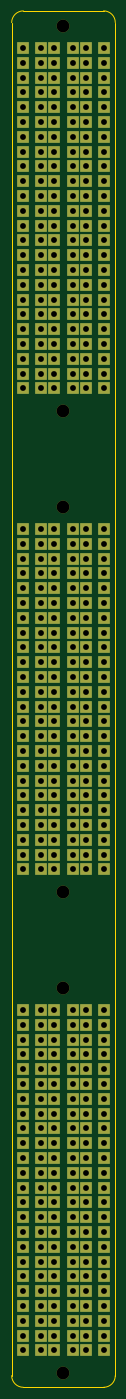
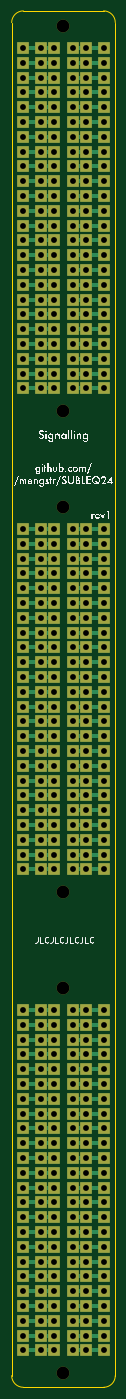
Circuit board: 11 layer files. Board 17.8 x 236.2 mm.
- bottom_copper: Signalling-B_Cu.gbl (19130 bytes)
- bottom_mask: Signalling-B_Mask.gbs (11848 bytes)
- paste: Signalling-B_Paste.gbp (489 bytes)
- bottom_silk: Signalling-B_Silkscreen.gbo (170532 bytes)
- outline: Signalling-Edge_Cuts.gko (1035 bytes)
- top_copper: Signalling-F_Cu.gtl (11664 bytes)
- top_mask: Signalling-F_Mask.gts (11848 bytes)
- paste: Signalling-F_Paste.gtp (489 bytes)
- top_silk: Signalling-F_Silkscreen.gto (11858 bytes)
- drill: Signalling-NPTH.drl (445 bytes)
- drill: Signalling-PTH.drl (7369 bytes)

=== bottom_copper: Signalling-B_Cu.gbl (19130 bytes, source omitted) ===
=== bottom_mask: Signalling-B_Mask.gbs (11848 bytes, source omitted) ===
=== paste: Signalling-B_Paste.gbp ===
G04 #@! TF.GenerationSoftware,KiCad,Pcbnew,7.0.7*
G04 #@! TF.CreationDate,2024-01-02T14:12:30+01:00*
G04 #@! TF.ProjectId,Signalling,5369676e-616c-46c6-996e-672e6b696361,rev?*
G04 #@! TF.SameCoordinates,Original*
G04 #@! TF.FileFunction,Paste,Bot*
G04 #@! TF.FilePolarity,Positive*
%FSLAX46Y46*%
G04 Gerber Fmt 4.6, Leading zero omitted, Abs format (unit mm)*
G04 Created by KiCad (PCBNEW 7.0.7) date 2024-01-02 14:12:30*
%MOMM*%
%LPD*%
G01*
G04 APERTURE LIST*
G04 APERTURE END LIST*
M02*

=== bottom_silk: Signalling-B_Silkscreen.gbo (170532 bytes, source omitted) ===
=== outline: Signalling-Edge_Cuts.gko ===
G04 #@! TF.GenerationSoftware,KiCad,Pcbnew,7.0.7*
G04 #@! TF.CreationDate,2024-01-02T14:12:31+01:00*
G04 #@! TF.ProjectId,Signalling,5369676e-616c-46c6-996e-672e6b696361,rev?*
G04 #@! TF.SameCoordinates,Original*
G04 #@! TF.FileFunction,Profile,NP*
%FSLAX46Y46*%
G04 Gerber Fmt 4.6, Leading zero omitted, Abs format (unit mm)*
G04 Created by KiCad (PCBNEW 7.0.7) date 2024-01-02 14:12:31*
%MOMM*%
%LPD*%
G01*
G04 APERTURE LIST*
G04 #@! TA.AperFunction,Profile*
%ADD10C,0.100000*%
G04 #@! TD*
G04 APERTURE END LIST*
D10*
X121285000Y-29940000D02*
X121285000Y-262160000D01*
X137065000Y-264160000D02*
G75*
G03*
X139065000Y-262160000I0J2000000D01*
G01*
X123285000Y-27940000D02*
G75*
G03*
X121285000Y-29940000I0J-2000000D01*
G01*
X139065000Y-262160000D02*
X139065000Y-29940000D01*
X139065000Y-29940000D02*
G75*
G03*
X137065000Y-27940000I-2000000J0D01*
G01*
X121285000Y-262160000D02*
G75*
G03*
X123285000Y-264160000I2000000J0D01*
G01*
X123285000Y-264160000D02*
X137065000Y-264160000D01*
X137065000Y-27940000D02*
X123285000Y-27940000D01*
M02*

=== top_copper: Signalling-F_Cu.gtl (11664 bytes, source omitted) ===
=== top_mask: Signalling-F_Mask.gts (11848 bytes, source omitted) ===
=== paste: Signalling-F_Paste.gtp ===
G04 #@! TF.GenerationSoftware,KiCad,Pcbnew,7.0.7*
G04 #@! TF.CreationDate,2024-01-02T14:12:30+01:00*
G04 #@! TF.ProjectId,Signalling,5369676e-616c-46c6-996e-672e6b696361,rev?*
G04 #@! TF.SameCoordinates,Original*
G04 #@! TF.FileFunction,Paste,Top*
G04 #@! TF.FilePolarity,Positive*
%FSLAX46Y46*%
G04 Gerber Fmt 4.6, Leading zero omitted, Abs format (unit mm)*
G04 Created by KiCad (PCBNEW 7.0.7) date 2024-01-02 14:12:30*
%MOMM*%
%LPD*%
G01*
G04 APERTURE LIST*
G04 APERTURE END LIST*
M02*

=== top_silk: Signalling-F_Silkscreen.gto (11858 bytes, source omitted) ===
=== drill: Signalling-NPTH.drl ===
M48
; DRILL file {KiCad 7.0.7} date 2024 January 02, Tuesday 14:12:34
; FORMAT={-:-/ absolute / metric / decimal}
; #@! TF.CreationDate,2024-01-02T14:12:34+01:00
; #@! TF.GenerationSoftware,Kicad,Pcbnew,7.0.7
; #@! TF.FileFunction,NonPlated,1,2,NPTH
FMAT,2
METRIC
; #@! TA.AperFunction,NonPlated,NPTH,ComponentDrill
T1C2.200
%
G90
G05
T1
X130.175Y-30.48
X130.175Y-96.52
X130.175Y-113.03
X130.175Y-179.07
X130.175Y-195.58
X130.175Y-261.62
T0
M30

=== drill: Signalling-PTH.drl (7369 bytes, source omitted) ===
